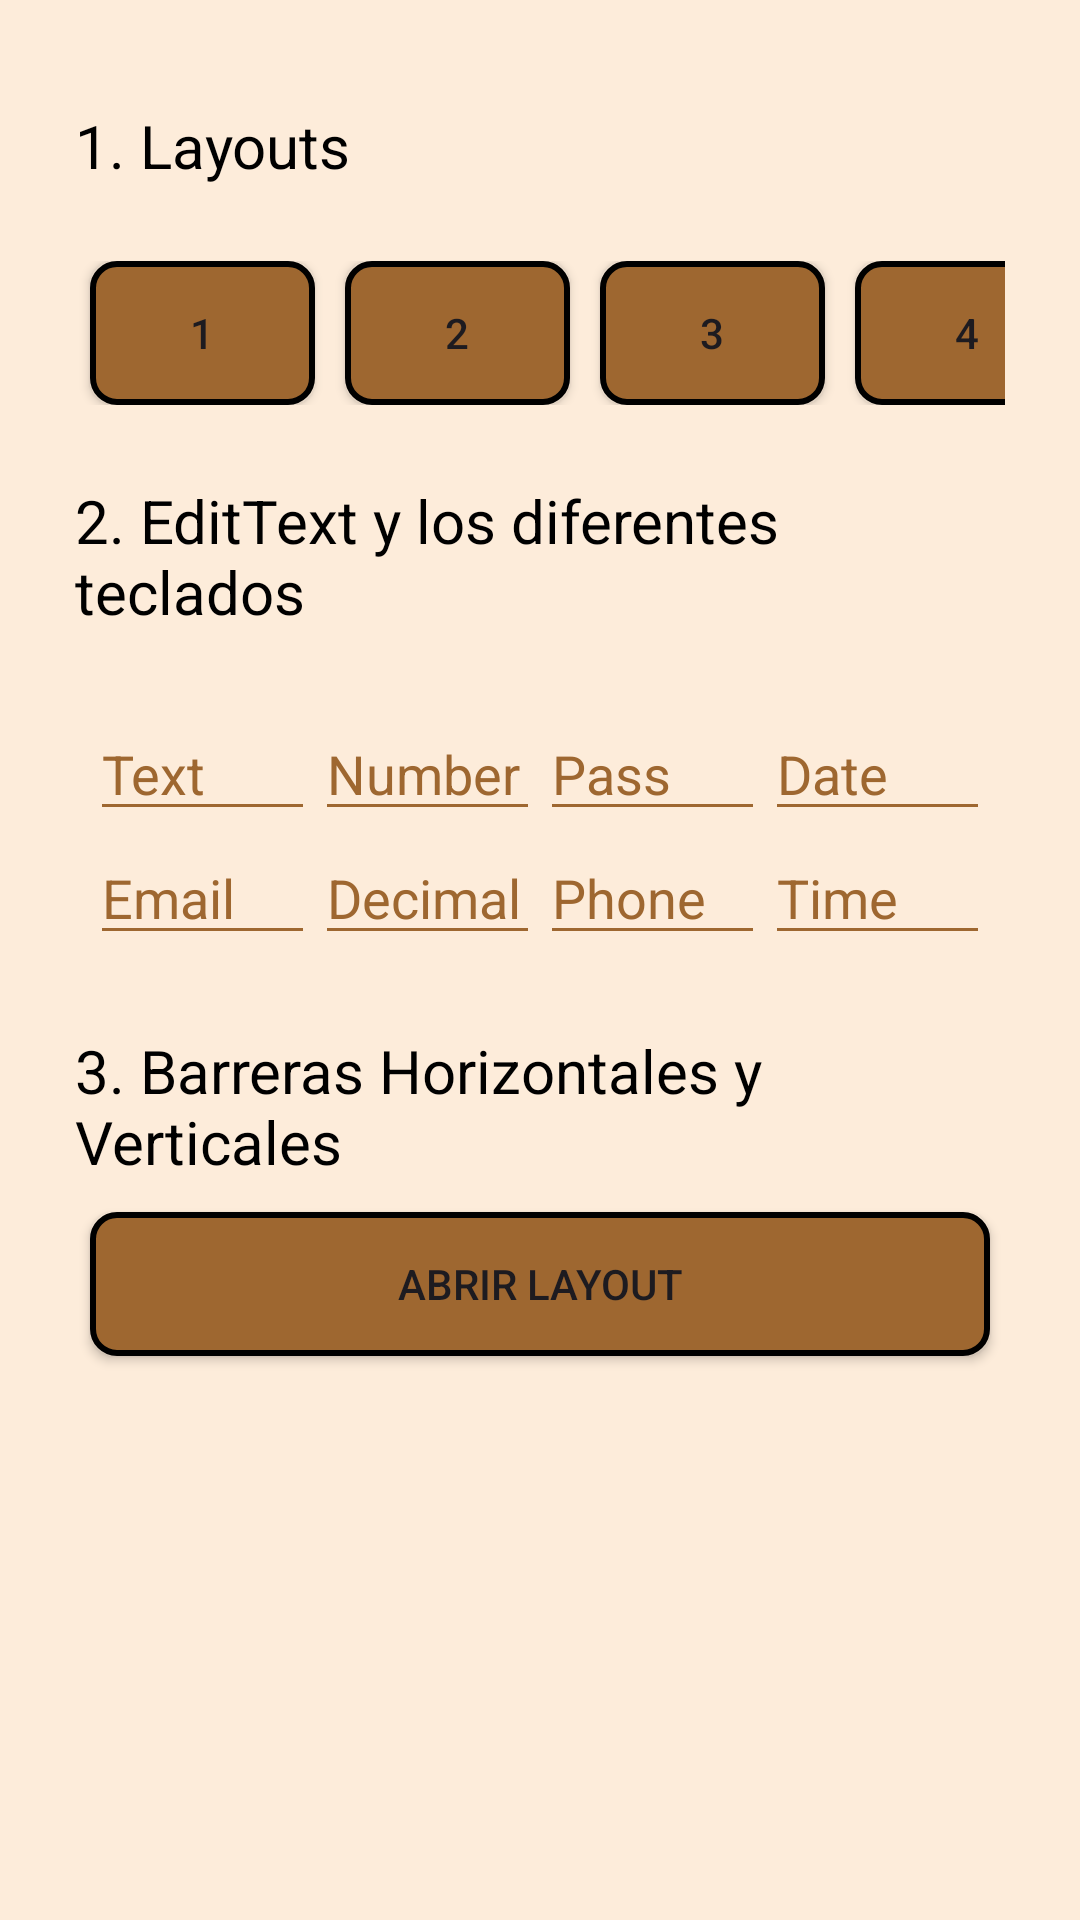

Layout XML and referenced resources for this Android screen:
<!-- AndroidManifest.xml: application theme Theme.EjerciciosPMYDM -->
<!-- res/layout/activity_layouts.xml -->
<?xml version="1.0" encoding="utf-8"?>
<LinearLayout xmlns:android="http://schemas.android.com/apk/res/android"
    android:layout_width="match_parent"
    android:layout_height="match_parent"
    android:orientation="vertical"
    android:background="@color/bg_color"
    android:padding="25dp">

    <TextView
        android:layout_width="match_parent"
        android:layout_height="wrap_content"
        android:text="1. Layouts"
        android:textSize="20dp"
        android:textColor="@color/black"
        android:gravity="start"
        android:layout_marginVertical="10dp"/>

    <LinearLayout
        android:layout_width="wrap_content"
        android:layout_height="wrap_content"
        android:orientation="horizontal"
        android:layout_marginVertical="15dp"
        android:layout_gravity="center"
        >
        <Button
            android:layout_width="75dp"
            android:layout_height="wrap_content"
            android:text="1"
            android:background="@drawable/buttons_shape"
            android:layout_marginHorizontal="5dp"
            android:onClick="layout1"/>

        <Button
            android:layout_width="75dp"
            android:layout_height="wrap_content"
            android:text="2"
            android:background="@drawable/buttons_shape"
            android:layout_marginHorizontal="5dp"
            android:onClick="layout2"/>

        <Button
            android:layout_width="75dp"
            android:layout_height="wrap_content"
            android:text="3"
            android:background="@drawable/buttons_shape"
            android:layout_marginHorizontal="5dp"
            android:onClick="layout3"/>

        <Button
            android:layout_width="75dp"
            android:layout_height="wrap_content"
            android:text="4"
            android:background="@drawable/buttons_shape"
            android:layout_marginHorizontal="5dp"
            android:onClick="layout4"/>

    </LinearLayout>

    <TextView
        android:layout_width="match_parent"
        android:layout_height="wrap_content"
        android:text="2. EditText y los diferentes teclados"
        android:textSize="20dp"
        android:textColor="@color/black"
        android:gravity="start"
        android:layout_marginVertical="10dp"/>

    <GridLayout
        android:layout_width="wrap_content"
        android:layout_height="wrap_content"
        android:rowCount="2"
        android:columnCount="4"
        android:layout_marginVertical="15dp"
        android:layout_gravity="center"
        >
        <EditText
            android:layout_width="75dp"
            android:layout_height="wrap_content"
            android:layout_marginHorizontal="5dp"
            android:hint="Text"
            android:textColorHint="@color/elements_color"
            android:backgroundTint="@color/elements_color"
            android:inputType="text"
            />
        <EditText
            android:layout_width="75dp"
            android:layout_height="wrap_content"
            android:layout_marginHorizontal="5dp"
            android:hint="Number"
            android:textColorHint="@color/elements_color"
            android:backgroundTint="@color/elements_color"
            android:inputType="number"
            />
        <EditText
            android:layout_width="75dp"
            android:layout_height="wrap_content"
            android:layout_marginHorizontal="5dp"
            android:hint="Pass"
            android:textColorHint="@color/elements_color"
            android:backgroundTint="@color/elements_color"
            android:inputType="textPassword"
            />
        <EditText
            android:layout_width="75dp"
            android:layout_height="wrap_content"
            android:layout_marginHorizontal="5dp"
            android:hint="Date"
            android:textColorHint="@color/elements_color"
            android:backgroundTint="@color/elements_color"
            android:inputType="date"
            />

        <EditText
            android:layout_width="75dp"
            android:layout_height="wrap_content"
            android:layout_marginHorizontal="5dp"
            android:hint="Email"
            android:textColorHint="@color/elements_color"
            android:backgroundTint="@color/elements_color"
            android:inputType="textEmailAddress"
            />
        <EditText
            android:layout_width="75dp"
            android:layout_height="wrap_content"
            android:layout_marginHorizontal="5dp"
            android:hint="Decimal"
            android:textColorHint="@color/elements_color"
            android:backgroundTint="@color/elements_color"
            android:inputType="numberDecimal"
            />
        <EditText
            android:layout_width="75dp"
            android:layout_height="wrap_content"
            android:layout_marginHorizontal="5dp"
            android:hint="Phone"
            android:textColorHint="@color/elements_color"
            android:backgroundTint="@color/elements_color"
            android:inputType="phone"
            />

        <EditText
            android:layout_width="75dp"
            android:layout_height="wrap_content"
            android:layout_marginHorizontal="5dp"
            android:hint="Time"
            android:textColorHint="@color/elements_color"
            android:backgroundTint="@color/elements_color"
            android:inputType="time"
            />
    </GridLayout>

    <TextView
        android:layout_width="match_parent"
        android:layout_height="wrap_content"
        android:text="3. Barreras Horizontales y Verticales"
        android:textSize="20dp"
        android:textColor="@color/black"
        android:gravity="start"
        android:layout_marginVertical="10dp"/>
    <Button
        android:layout_width="match_parent"
        android:layout_height="wrap_content"
        android:text="Abrir layout"
        android:background="@drawable/buttons_shape"
        android:layout_marginHorizontal="5dp"
        android:onClick="barriers"/>

</LinearLayout>
<!-- resources referenced by this layout -->
<resources>
  <color name="bg_color">#fdecda</color>
  <color name="black">#FF000000</color>
  <color name="elements_color">#9e6730</color>
  <!-- drawable buttons_shape (drawable) -->
  <?xml version="1.0" encoding="utf-8"?>
  <selector xmlns:android="http://schemas.android.com/apk/res/android">
      <item>
          <shape>
              <corners android:radius="8dp" />
              <solid android:color="@color/elements_color" />
              <stroke android:color="@color/black"/>
              <stroke android:width="2dp"/>
          </shape>
      </item>
  
  </selector>
  <style name="Theme.EjerciciosPMYDM" parent="Base.Theme.EjerciciosPMYDM" />
  <style name="Base.Theme.EjerciciosPMYDM" parent="Theme.Material3.DayNight.NoActionBar">
          
          <item name="colorPrimary">@color/elements_color</item>
      </style>
</resources>
